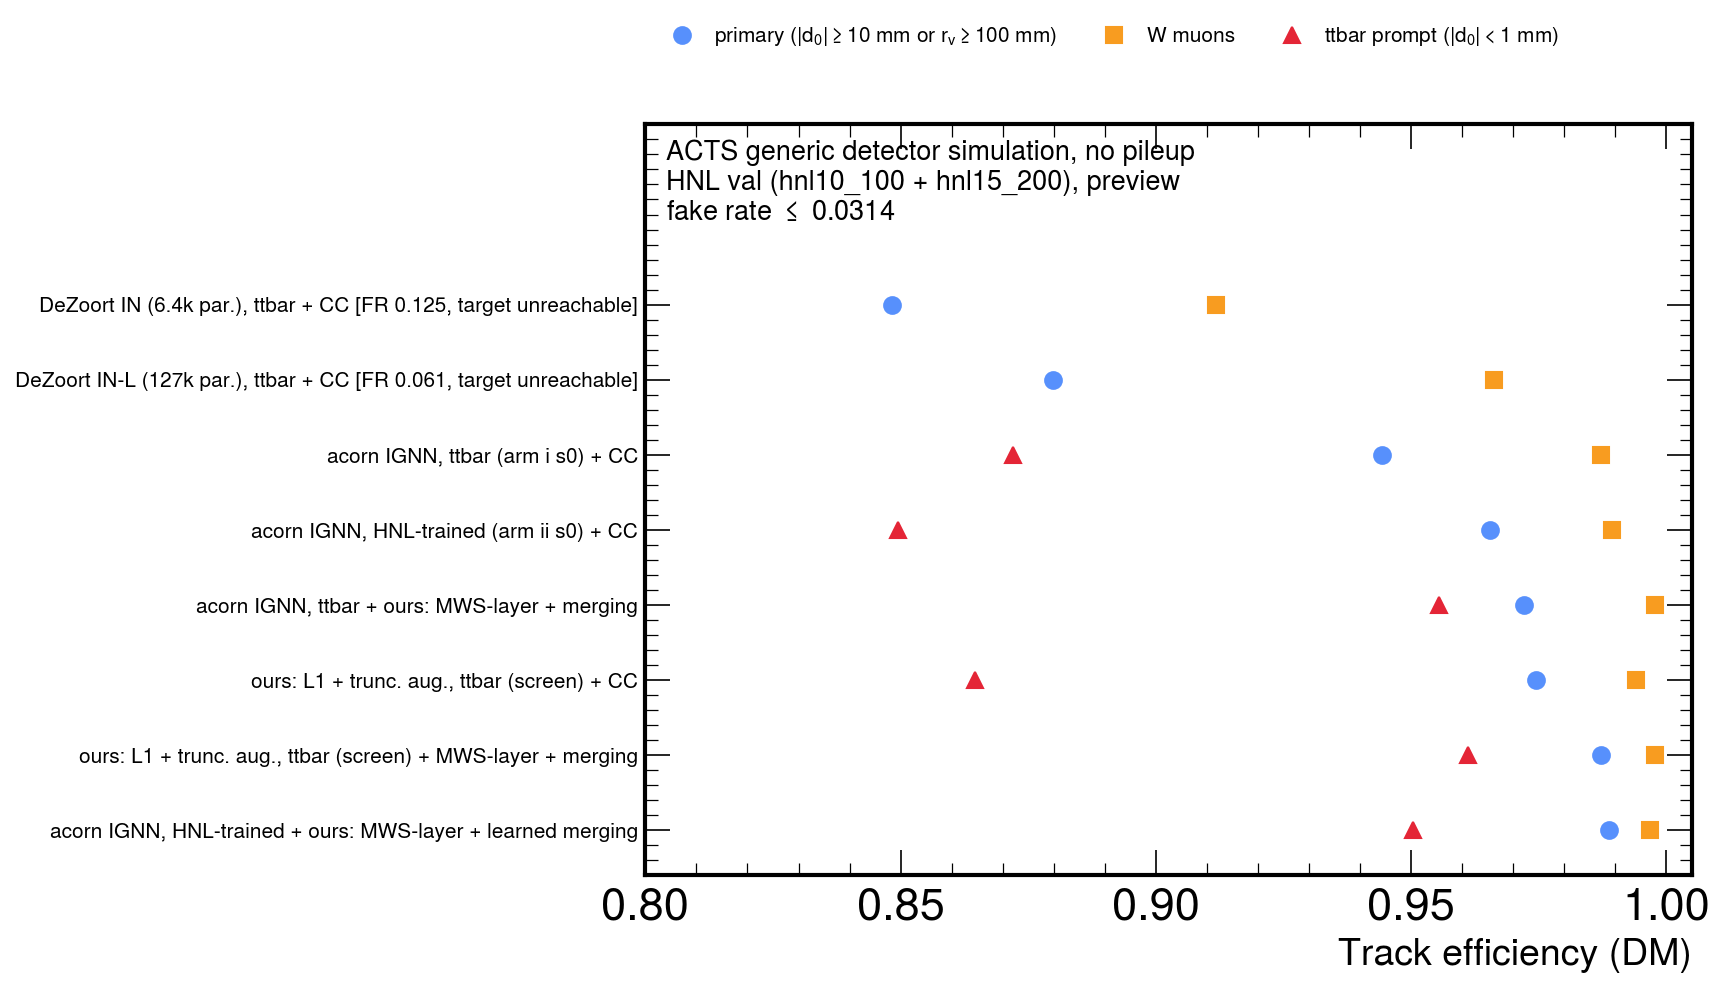

The data file committed next to this chart (first rows):
label, working_point, eff_primary, eff_hnl_targets, eff_w_muons, eff_ttbar_prompt, fake_rate_hnl
DeZoort IN (6.4k par.), ttbar + CC [FR 0…, CC cut 0.40 (FR unreachable: minimum-FR …, 0.8482, 0.8482, 0.9117, 0.6263, 0.1251
DeZoort IN-L (127k par.), ttbar + CC [FR…, CC cut 0.44 (FR unreachable: minimum-FR …, 0.8798, 0.8926, 0.9663, 0.7817, 0.06092
acorn IGNN, ttbar (arm i s0) + CC, CC cut 0.40, 0.9444, 0.9529, 0.9872, 0.8721, 0.0314
acorn IGNN, HNL-trained (arm ii s0) + CC, CC cut 0.41, 0.9654, 0.966, 0.9893, 0.8495, 0.03093
acorn IGNN, ttbar + ours: MWS-layer + me…, mwslayermerge 0.2, 0.9722, 0.9781, 0.9979, 0.9554, 0.01807
ours: L1 + trunc. aug., ttbar (screen) +…, CC cut 0.42, 0.9745, 0.977, 0.9941, 0.8645, 0.031
ours: L1 + trunc. aug., ttbar (screen) +…, mwslayermerge 0.2, 0.9872, 0.9885, 0.9979, 0.9612, 0.01448
acorn IGNN, HNL-trained + ours: MWS-laye…, mwslmerge 0.1, 0.9887, 0.9907, 0.9968, 0.9504, 0.0135
